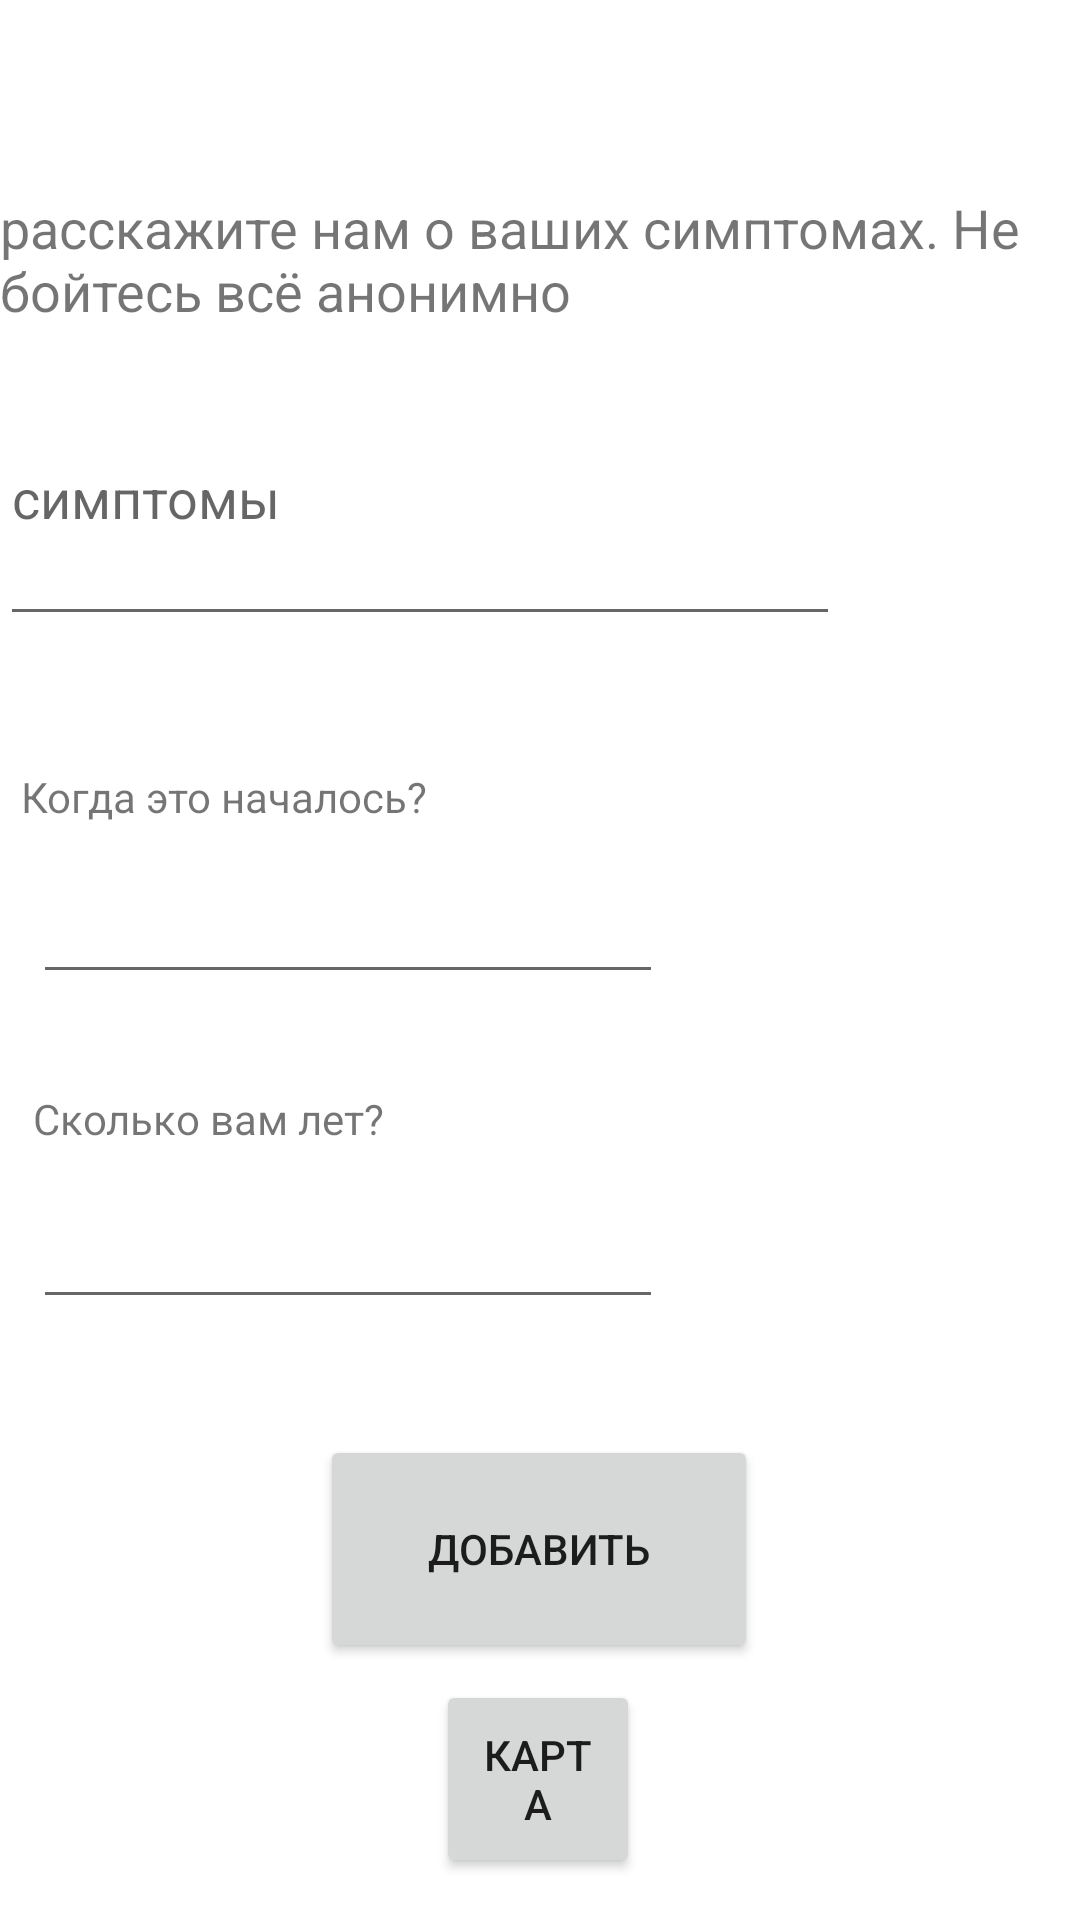

The Android layout XML behind this screen, and the referenced resources:
<!-- AndroidManifest.xml: application theme Theme.MapDesease -->
<!-- res/layout/activity_add_label.xml -->
<?xml version="1.0" encoding="utf-8"?>
<androidx.constraintlayout.widget.ConstraintLayout xmlns:android="http://schemas.android.com/apk/res/android"
    xmlns:app="http://schemas.android.com/apk/res-auto"
    xmlns:tools="http://schemas.android.com/tools"
    android:id="@+id/inputData"
    android:layout_width="match_parent"
    android:layout_height="match_parent"
    tools:context=".Add_label">

    <AutoCompleteTextView
        android:id="@+id/SymptomsEditText"
        android:completionThreshold="1"
        android:layout_width="280dp"
        android:layout_height="95dp"
        android:layout_marginTop="8dp"
        android:ems="10"
        android:hint="симптомы"
        android:inputType="textPersonName"
        app:layout_constraintEnd_toEndOf="parent"
        app:layout_constraintHorizontal_bias="0.0"
        app:layout_constraintStart_toStartOf="parent"
        app:layout_constraintTop_toBottomOf="@+id/textviewsymptoms" />

    <TextView
        android:id="@+id/textviewsymptoms"
        android:layout_width="wrap_content"
        android:layout_height="wrap_content"
        android:text="расскажите нам о ваших симптомах. Не бойтесь всё анонимно"
        android:textSize="18sp"
        app:layout_constraintBottom_toBottomOf="parent"
        app:layout_constraintEnd_toEndOf="parent"
        app:layout_constraintHorizontal_bias="1.0"
        app:layout_constraintStart_toStartOf="parent"
        app:layout_constraintTop_toTopOf="parent"
        app:layout_constraintVertical_bias="0.107" />

    <TextView
        android:id="@+id/textView2"
        android:layout_width="321dp"
        android:layout_height="34dp"
        android:layout_marginTop="44dp"
        android:text="Когда это началось?"
        app:layout_constraintEnd_toEndOf="parent"
        app:layout_constraintHorizontal_bias="0.177"
        app:layout_constraintStart_toStartOf="parent"
        app:layout_constraintTop_toBottomOf="@+id/SymptomsEditText" />

    <EditText
        android:id="@+id/DateEditText"
        android:layout_width="wrap_content"
        android:layout_height="wrap_content"
        android:ems="10"
        android:inputType="datetime"
        app:layout_constraintEnd_toEndOf="parent"
        app:layout_constraintHorizontal_bias="0.074"
        app:layout_constraintStart_toStartOf="parent"
        app:layout_constraintTop_toBottomOf="@+id/textView2" />

    <CalendarView
        android:id="@+id/calendarView1"
        android:layout_width="401dp"
        android:layout_height="299dp"
        android:layout_alignParentLeft="true"
        android:layout_alignParentTop="true"

        android:layout_marginEnd="56dp"
        android:layout_marginRight="56dp"
        android:background="#141A40"
        android:visibility="gone"
        app:layout_constraintBottom_toBottomOf="parent"
        app:layout_constraintEnd_toEndOf="@+id/textView2"
        app:layout_constraintHorizontal_bias="0.037"
        app:layout_constraintStart_toStartOf="@+id/DateEditText"
        app:layout_constraintTop_toTopOf="parent"
        app:layout_constraintVertical_bias="0.407" />

    <EditText
        android:id="@+id/AgeEditText"
        android:layout_width="wrap_content"
        android:layout_height="wrap_content"
        android:ems="10"
        android:inputType="number"
        app:layout_constraintBottom_toBottomOf="parent"
        app:layout_constraintEnd_toEndOf="parent"
        app:layout_constraintHorizontal_bias="0.074"
        app:layout_constraintStart_toStartOf="parent"
        app:layout_constraintTop_toBottomOf="@+id/textView3"
        app:layout_constraintVertical_bias="0.0" />

    <TextView
        android:id="@+id/textView3"
        android:layout_width="247dp"
        android:layout_height="35dp"
        android:layout_marginTop="32dp"
        android:text="Сколько вам лет?"
        app:layout_constraintEnd_toEndOf="parent"
        app:layout_constraintHorizontal_bias="0.097"
        app:layout_constraintStart_toStartOf="parent"
        app:layout_constraintTop_toBottomOf="@+id/DateEditText" />

    <Button
        android:id="@+id/SaveButton"
        android:layout_width="146dp"
        android:layout_height="76dp"
        android:text="добавить"
        app:layout_constraintBottom_toBottomOf="parent"
        app:layout_constraintEnd_toEndOf="parent"
        app:layout_constraintHorizontal_bias="0.498"
        app:layout_constraintStart_toStartOf="parent"
        app:layout_constraintTop_toBottomOf="@+id/AgeEditText"
        app:layout_constraintVertical_bias="0.311" />

    <Button
        android:id="@+id/MapButton"
        android:layout_width="68dp"
        android:layout_height="66dp"
        android:text="карта"
        app:layout_constraintBottom_toBottomOf="parent"
        app:layout_constraintEnd_toEndOf="parent"
        app:layout_constraintHorizontal_bias="0.498"
        app:layout_constraintStart_toStartOf="parent"
        app:layout_constraintTop_toBottomOf="@+id/SaveButton"
        app:layout_constraintVertical_bias="0.288" />
</androidx.constraintlayout.widget.ConstraintLayout>
<!-- resources referenced by this layout -->
<resources>
  <style name="Theme.MapDesease" parent="Theme.MaterialComponents.DayNight.DarkActionBar">
          
          <item name="colorPrimary">@color/purple_500</item>
          <item name="colorPrimaryVariant">@color/purple_700</item>
          <item name="colorOnPrimary">@color/white</item>
          
          <item name="colorSecondary">@color/teal_200</item>
          <item name="colorSecondaryVariant">@color/teal_700</item>
          <item name="colorOnSecondary">@color/black</item>
          
          <item name="android:statusBarColor" tools:targetApi="l">?attr/colorPrimaryVariant</item>
          
      </style>
  <!-- not gathered from this repository: default colours our renderer supplied (Android Studio template values) -->
  <color name="purple_500">#FF6200EE</color>
  <color name="purple_700">#FF3700B3</color>
  <color name="teal_200">#FF03DAC5</color>
  <color name="teal_700">#FF018786</color>
  <color name="black">#FF000000</color>
  <color name="white">#FFFFFFFF</color>
</resources>
